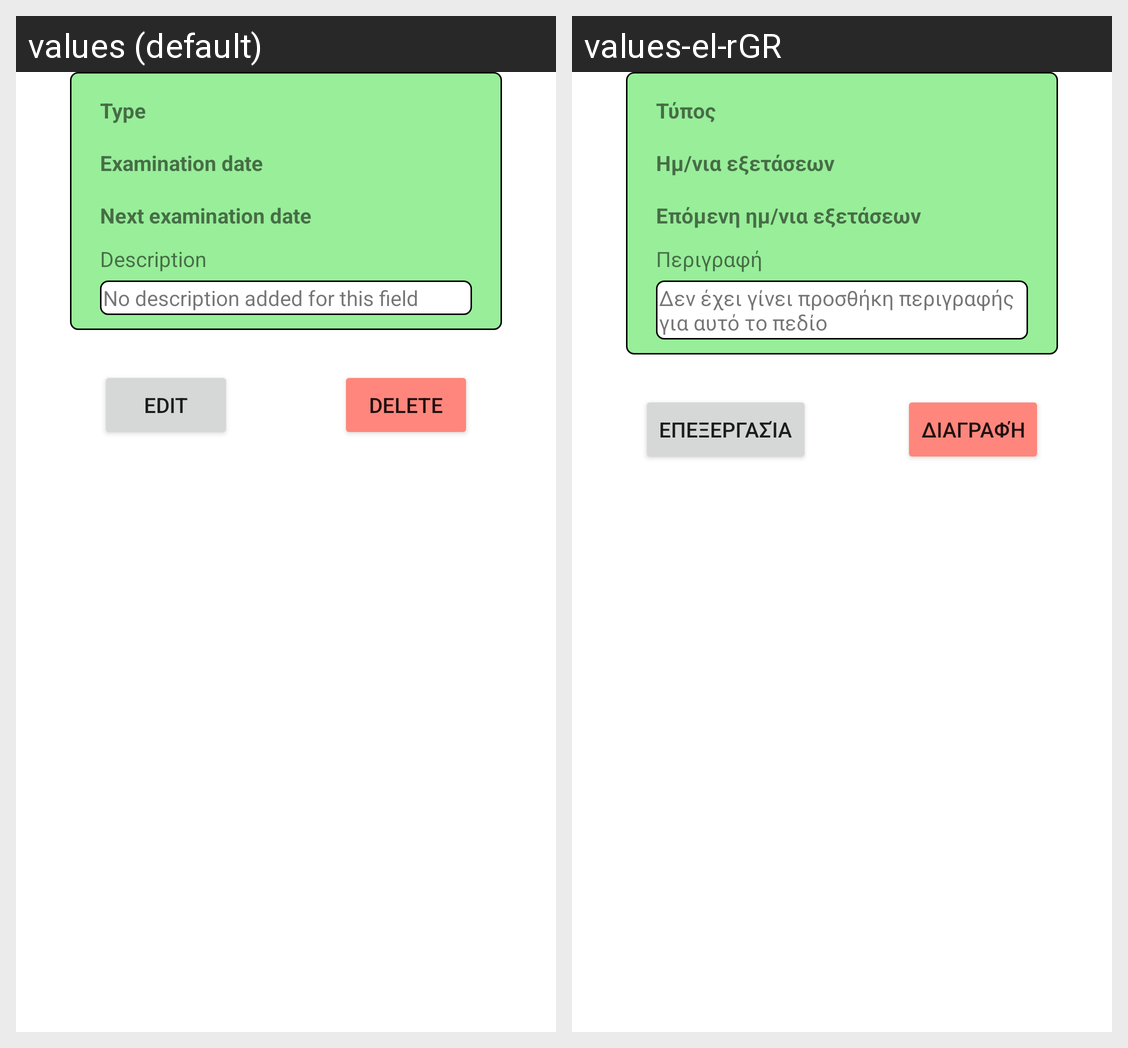

Here is an Android app screen in its default locale and in the app's own translations. Write out the translated-string differences for the strings that appear on this screen.
Android screen res/layout/fragment_exam_detail.xml rendered under 2 locales, left to right: values (default), values-el-rGR. Device: Nexus 5 (rendered at 1080×1920; each locale shown at half size, 540×960, under a caption strip naming it); theme Theme.PetCare.
Strings drawn on this screen, with the default value and each locale's value (text and hints the layout hard-codes, and strings that could not be matched under every locale, appear in the picture but are not listed):

exam_type
  values: Type
  values-el-rGR: Τύπος

examination_date
  values: Examination date
  values-el-rGR: Ημ/νια εξετάσεων

next_examination_date
  values: Next examination date
  values-el-rGR: Επόμενη ημ/νια εξετάσεων

vaccine_description
  values: Description
  values-el-rGR: Περιγραφή

empty_description
  values: No description added for this field
  values-el-rGR: Δεν έχει γίνει προσθήκη περιγραφής για αυτό το πεδίo

edit
  values: Edit
  values-el-rGR: Επεξεργασία

delete
  values: Delete
  values-el-rGR: Διαγραφή
